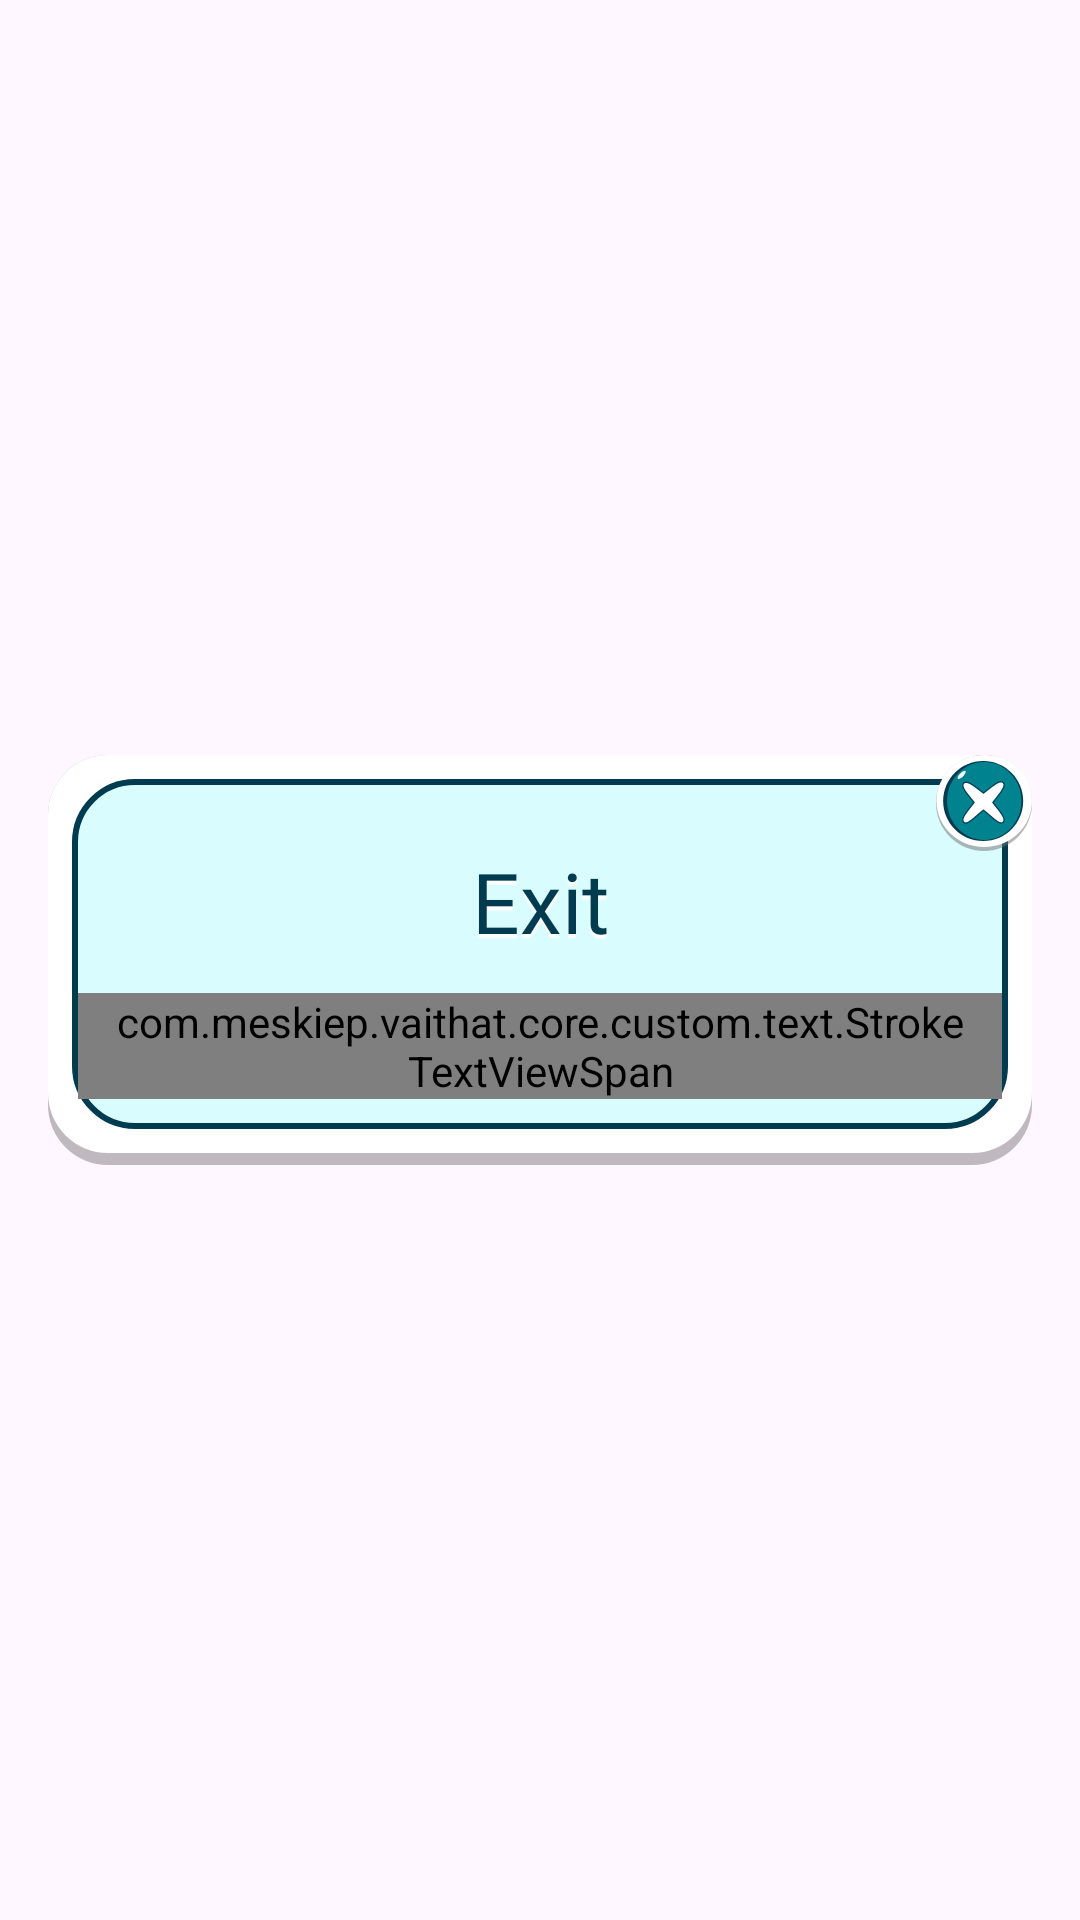

Here is an Android app screen rendered from its layout file. Give the layout XML and the strings, colors and styles it references.
<!-- AndroidManifest.xml: application theme Theme.ST219_Clothes_Skins_Maker_for_RBX -->
<!-- res/layout/dialog_instruction.xml -->
<?xml version="1.0" encoding="utf-8"?>
<layout xmlns:android="http://schemas.android.com/apk/res/android"
    xmlns:app="http://schemas.android.com/apk/res-auto">

    <androidx.constraintlayout.widget.ConstraintLayout
        android:layout_width="match_parent"
        android:layout_height="match_parent"
        android:background="@color/transparent">

        
        <LinearLayout
            android:id="@+id/lnlMain"
            android:layout_width="match_parent"
            android:layout_height="wrap_content"
            android:layout_gravity="center"
            android:layout_marginHorizontal="16dp"
            android:background="@drawable/bg_dialog"
            android:orientation="vertical"
            app:layout_constraintBottom_toBottomOf="parent"
            app:layout_constraintTop_toTopOf="parent">

            
            <TextView
                android:id="@+id/tvTitle"
                style="@style/normal_text_single_marquee"
                android:layout_width="match_parent"
                android:layout_height="wrap_content"
                android:layout_marginTop="20dp"
                android:gravity="center"
                android:text="@string/exit"
                android:textSize="28sp" />

            
            <com.meskiep.vaithat.core.custom.text.StrokeTextViewSpan
                android:id="@+id/tvDescription"
                android:layout_width="match_parent"
                android:layout_height="wrap_content"
                android:layout_marginTop="12dp"
                android:layout_marginBottom="8dp"
                android:fontFamily="@font/cookies"
                android:gravity="center"
                android:paddingHorizontal="12dp"
                android:textSize="20sp" />

        </LinearLayout>

        
        <ImageView
            android:id="@+id/btnClose"
            android:layout_width="32dp"
            android:layout_height="32dp"
            android:src="@drawable/ic_delete_draw"
            app:layout_constraintEnd_toEndOf="@+id/lnlMain"
            app:layout_constraintTop_toTopOf="@+id/lnlMain" />

    </androidx.constraintlayout.widget.ConstraintLayout>
</layout>
<!-- resources referenced by this layout -->
<resources>
  <color name="transparent">#00000000</color>
  <!-- drawable bg_dialog (drawable) -->
  <?xml version="1.0" encoding="utf-8"?>
  <layer-list xmlns:android="http://schemas.android.com/apk/res/android">
      <item>
          <shape>
              <corners android:radius="20dp" />
              <solid android:color="#40000000" />
              <padding android:bottom="4dp" />
          </shape>
      </item>
  
      <item>
          <shape>
              <corners android:radius="20dp" />
              <solid android:color="@color/white" />
              <padding
                  android:bottom="8dp"
                  android:left="8dp"
                  android:right="8dp"
                  android:top="8dp" />
          </shape>
      </item>
  
      <item>
          <shape>
              <corners android:radius="20dp" />
              <solid android:color="@color/blue_D9FCFF" />
  
              <stroke
                  android:width="2dp"
                  android:color="@color/green_003B50" />
  
              <padding
                  android:bottom="2dp"
                  android:left="2dp"
                  android:right="2dp"
                  android:top="2dp" />
          </shape>
      </item>
  
  </layer-list>
  <!-- drawable ic_delete_draw: vector/xml drawable (drawable, 2024 chars, omitted) -->
  <string name="exit">Exit</string>
  <style name="normal_text_single_marquee">
          <item name="android:singleLine">true</item>
          <item name="android:ellipsize">marquee</item>
          <item name="android:marqueeRepeatLimit">marquee_forever</item>
          <item name="android:fontFamily">@font/cookies</item>
          <item name="android:shadowColor">@color/white</item>
          <item name="android:shadowDy">4</item>
          <item name="android:shadowRadius">1</item>
          <item name="android:textColor">@color/green_003B50</item>
      </style>
  <style name="Theme.ST219_Clothes_Skins_Maker_for_RBX" parent="Base.Theme.ST219_Clothes_Skins_Maker_for_RBX" />
  <color name="white">#FFFFFFFF</color>
  <color name="blue_D9FCFF">#D9FCFF</color>
  <color name="green_003B50">#003B50</color>
  <style name="Base.Theme.ST219_Clothes_Skins_Maker_for_RBX" parent="Theme.Material3.DayNight.NoActionBar">
          <item name="android:windowTranslucentStatus">false</item>
          <item name="android:statusBarColor">@android:color/transparent</item>
      </style>
</resources>
